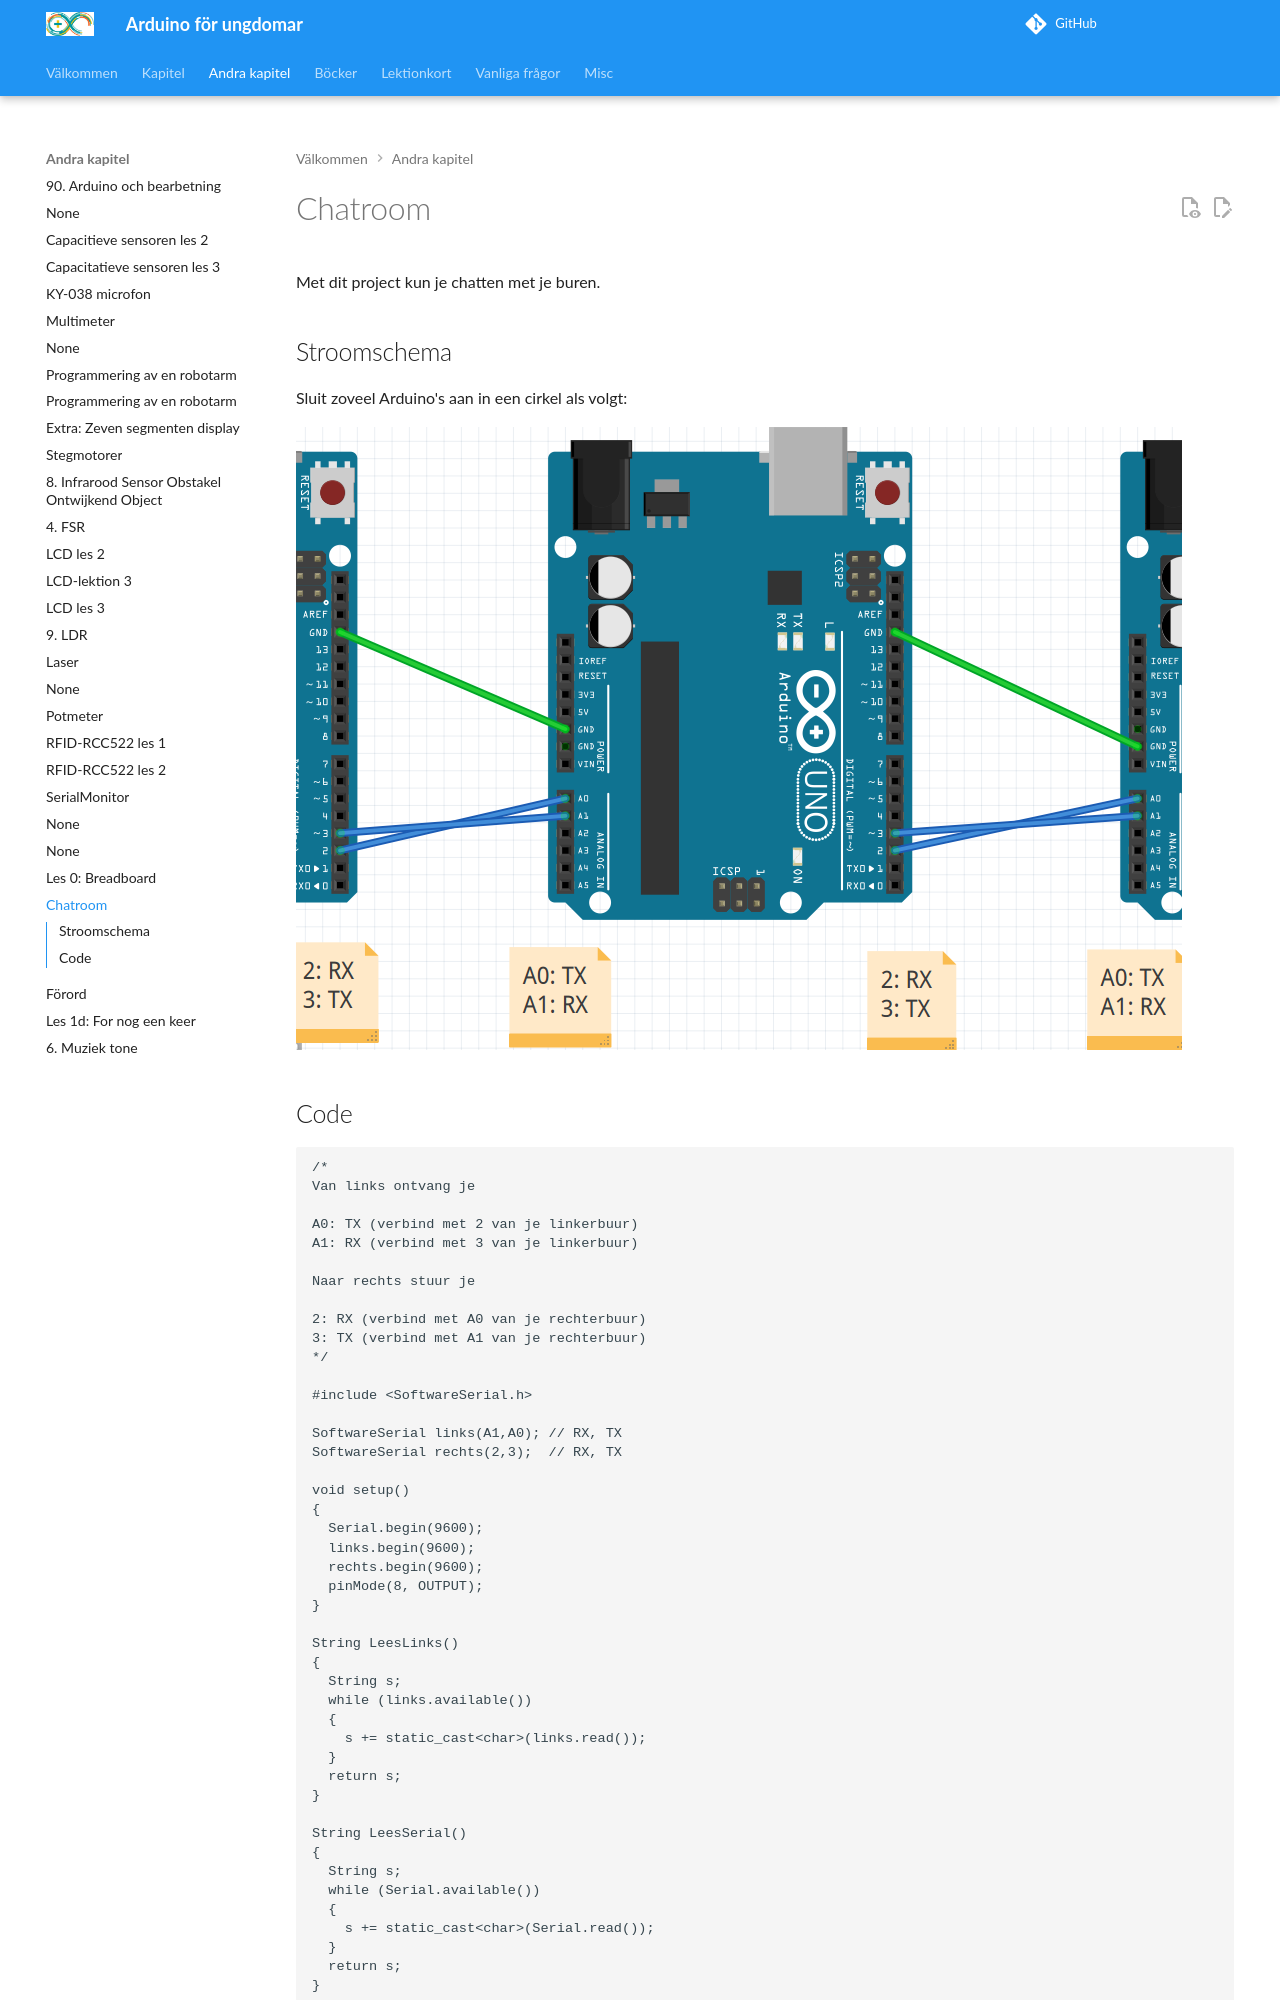

repository: richelbilderbeek/arduino_foer_ungdomar · page: kapitel/chatroom/index.html · generator: mkdocs

# Chatroom

Met dit project kun je chatten met je buren.

## Stroomschema

Sluit zoveel Arduino's aan in een cirkel als volgt:

![Stroomschema](SoftwareSerialChatRoom.png)

## Code

```
/*
Van links ontvang je 

A0: TX (verbind met 2 van je linkerbuur)
A1: RX (verbind met 3 van je linkerbuur)
 
Naar rechts stuur je

2: RX (verbind met A0 van je rechterbuur)
3: TX (verbind met A1 van je rechterbuur)
*/

#include <SoftwareSerial.h>

SoftwareSerial links(A1,A0); // RX, TX
SoftwareSerial rechts(2,3);  // RX, TX

void setup()  
{
  Serial.begin(9600);
  links.begin(9600);
  rechts.begin(9600);
  pinMode(8, OUTPUT);
}

String LeesLinks()
{
  String s;
  while (links.available())
  {
    s += static_cast<char>(links.read());
  }
  return s;  
}

String LeesSerial()
{
  String s;
  while (Serial.available())
  {
    s += static_cast<char>(Serial.read());
  }
  return s;
}
